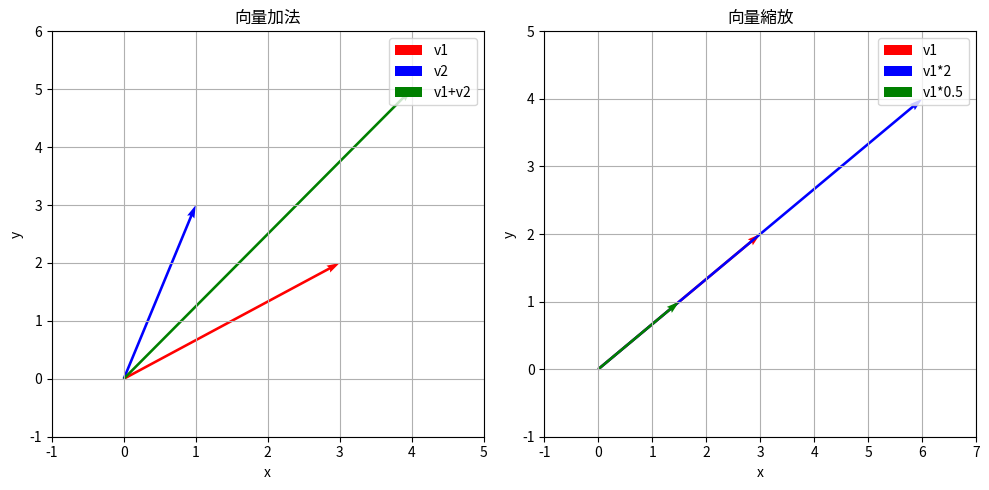

Write Python code to recreate this figure.
"""
線性代數基礎 - 向量與矩陣
適用於 AOI/上位機開發

學習目標：
1. 理解向量的基本操作
2. 掌握矩陣運算
3. 應用於實際 AOI 場景
"""

import numpy as np
import matplotlib.pyplot as plt
from mpl_toolkits.mplot3d import Axes3D

# ============================================
# 第一部分：向量基礎
# ============================================

def vector_basics():
    """向量的基本操作"""
    print("=" * 50)
    print("向量基礎操作")
    print("=" * 50)

    # 創建向量（代表 AOI 中的一個點座標）
    point_a = np.array([100, 200])  # (x, y) 像素座標
    point_b = np.array([300, 400])

    print(f"點 A 座標: {point_a}")
    print(f"點 B 座標: {point_b}")

    # 向量加法（平移）
    translation = np.array([50, -30])
    point_a_shifted = point_a + translation
    print(f"\n點 A 平移後: {point_a_shifted}")

    # 向量減法（計算方向向量）
    direction = point_b - point_a
    print(f"\nA 到 B 的方向向量: {direction}")

    # 向量長度（距離）
    distance = np.linalg.norm(direction)
    print(f"A 到 B 的距離: {distance:.2f} 像素")

    # 單位向量（方向）
    unit_vector = direction / distance
    print(f"單位方向向量: {unit_vector}")

    # 點積（判斷角度）
    v1 = np.array([1, 0])
    v2 = np.array([1, 1])
    dot_product = np.dot(v1, v2)
    angle = np.arccos(dot_product / (np.linalg.norm(v1) * np.linalg.norm(v2)))
    print(f"\n向量 {v1} 和 {v2} 的夾角: {np.degrees(angle):.2f}度")

    return point_a, point_b, direction


def visualize_vectors():
    """視覺化向量運算"""
    plt.figure(figsize=(10, 5))

    # 原始向量
    origin = np.array([0, 0])
    v1 = np.array([3, 2])
    v2 = np.array([1, 3])

    # 繪製向量
    plt.subplot(1, 2, 1)
    plt.quiver(*origin, *v1, angles='xy', scale_units='xy', scale=1, color='r', label='v1', width=0.006)
    plt.quiver(*origin, *v2, angles='xy', scale_units='xy', scale=1, color='b', label='v2', width=0.006)
    plt.quiver(*origin, *(v1+v2), angles='xy', scale_units='xy', scale=1, color='g', label='v1+v2', width=0.006)
    plt.xlim(-1, 5)
    plt.ylim(-1, 6)
    plt.grid(True)
    plt.legend()
    plt.title('向量加法')
    plt.xlabel('x')
    plt.ylabel('y')

    # 縮放
    plt.subplot(1, 2, 2)
    plt.quiver(*origin, *v1, angles='xy', scale_units='xy', scale=1, color='r', label='v1', width=0.006)
    plt.quiver(*origin, *(v1*2), angles='xy', scale_units='xy', scale=1, color='b', label='v1*2', width=0.006)
    plt.quiver(*origin, *(v1*0.5), angles='xy', scale_units='xy', scale=1, color='g', label='v1*0.5', width=0.006)
    plt.xlim(-1, 7)
    plt.ylim(-1, 5)
    plt.grid(True)
    plt.legend()
    plt.title('向量縮放')
    plt.xlabel('x')
    plt.ylabel('y')

    plt.tight_layout()
    plt.savefig('C:\\Users\\Liily.Chen\\Desktop\\computer-vision-application\\practice\\1_linear_algebra\\vectors_visualization.png', dpi=100)
    print("\n向量視覺化圖已儲存: vectors_visualization.png")
    plt.close()


# ============================================
# 第二部分：矩陣基礎
# ============================================

def matrix_basics():
    """矩陣的基本操作"""
    print("\n" + "=" * 50)
    print("矩陣基礎操作")
    print("=" * 50)

    # 創建矩陣（代表影像或變換）
    A = np.array([[1, 2],
                  [3, 4]])
    B = np.array([[5, 6],
                  [7, 8]])

    print(f"矩陣 A:\n{A}")
    print(f"\n矩陣 B:\n{B}")

    # 矩陣加法
    print(f"\nA + B:\n{A + B}")

    # 矩陣乘法（變換組合）
    print(f"\nA × B:\n{np.dot(A, B)}")

    # 轉置（常用於資料處理）
    print(f"\nA 的轉置:\n{A.T}")

    # 逆矩陣（反向變換）
    if np.linalg.det(A) != 0:
        A_inv = np.linalg.inv(A)
        print(f"\nA 的逆矩陣:\n{A_inv}")
        print(f"\n驗證 A × A⁻¹ = I:\n{np.dot(A, A_inv)}")

    # 矩陣乘向量（應用變換）
    v = np.array([10, 20])
    transformed = np.dot(A, v)
    print(f"\n向量 {v} 經過變換 A 後: {transformed}")

    return A, B


def matrix_for_image_processing():
    """矩陣在影像處理中的應用"""
    print("\n" + "=" * 50)
    print("矩陣應用：影像處理")
    print("=" * 50)

    # 創建簡單的影像矩陣（灰階值）
    image = np.array([[100, 150, 200],
                      [120, 170, 210],
                      [110, 160, 190]], dtype=np.uint8)

    print(f"原始影像（3×3像素）:\n{image}")

    # 影像增強：對比度調整
    contrast_factor = 1.5
    enhanced = np.clip(image * contrast_factor, 0, 255).astype(np.uint8)
    print(f"\n增強對比度後:\n{enhanced}")

    # 影像濾波：平均濾波器（模糊）
    kernel = np.ones((3, 3)) / 9
    print(f"\n平均濾波核:\n{kernel}")

    # 銳化濾波器
    sharpen_kernel = np.array([[ 0, -1,  0],
                               [-1,  5, -1],
                               [ 0, -1,  0]])
    print(f"\n銳化濾波核:\n{sharpen_kernel}")

    return image, kernel


# ============================================
# 第三部分：AOI 實際應用
# ============================================

def aoi_coordinate_transform():
    """AOI 中的座標變換"""
    print("\n" + "=" * 50)
    print("AOI 應用：座標系統轉換")
    print("=" * 50)

    # 影像座標系（像素）
    image_point = np.array([640, 480])  # 中心點
    print(f"影像座標（像素）: {image_point}")

    # 轉換到機器座標系（mm）
    # 假設：1像素 = 0.01mm，原點在影像中心
    pixel_to_mm = 0.01
    image_center = np.array([640, 480])
    machine_point = (image_point - image_center) * pixel_to_mm
    print(f"機器座標（mm）: {machine_point}")

    # 變換矩陣：旋轉 + 平移
    angle = np.radians(30)  # 旋轉30度
    rotation = np.array([[np.cos(angle), -np.sin(angle)],
                        [np.sin(angle),  np.cos(angle)]])

    rotated_point = np.dot(rotation, machine_point)
    print(f"旋轉30度後: {rotated_point}")

    # 加上偏移
    offset = np.array([100, 50])
    final_point = rotated_point + offset
    print(f"最終機器座標: {final_point}")

    return final_point


def calculate_defect_features():
    """計算瑕疵特徵（使用矩陣）"""
    print("\n" + "=" * 50)
    print("AOI 應用：瑕疵特徵計算")
    print("=" * 50)

    # 瑕疵的像素座標列表
    defect_pixels = np.array([
        [100, 200],
        [101, 200],
        [102, 200],
        [100, 201],
        [101, 201],
        [102, 201]
    ])

    print(f"瑕疵像素座標:\n{defect_pixels}")

    # 計算中心點（質心）
    centroid = np.mean(defect_pixels, axis=0)
    print(f"\n瑕疵中心: {centroid}")

    # 計算面積（像素數）
    area = len(defect_pixels)
    print(f"瑕疵面積: {area} 像素")

    # 計算邊界框
    min_coords = np.min(defect_pixels, axis=0)
    max_coords = np.max(defect_pixels, axis=0)
    bbox_size = max_coords - min_coords + 1
    print(f"邊界框: {min_coords} 到 {max_coords}")
    print(f"邊界框尺寸: {bbox_size}")

    # 計算方向（主軸）
    centered = defect_pixels - centroid
    covariance = np.dot(centered.T, centered) / len(defect_pixels)
    eigenvalues, eigenvectors = np.linalg.eig(covariance)
    main_direction = eigenvectors[:, np.argmax(eigenvalues)]
    angle = np.degrees(np.arctan2(main_direction[1], main_direction[0]))
    print(f"主軸方向: {angle:.2f}度")

    return centroid, area, angle


# ============================================
# 練習題
# ============================================

def exercises():
    """練習題"""
    print("\n" + "=" * 50)
    print("練習題")
    print("=" * 50)

    print("""
    練習 1: 計算兩點距離
    - 給定影像上兩個瑕疵的座標 A(150, 200) 和 B(450, 600)
    - 計算它們之間的距離（像素）
    - 提示: 使用 np.linalg.norm()

    練習 2: 座標變換
    - 有一個點 P(100, 100) 在影像座標系中
    - 將其旋轉45度
    - 然後平移 (50, -30)
    - 求最終座標

    練習 3: 多點質心計算
    - 給定一組點的座標（自己創建5-10個點）
    - 計算這些點的質心
    - 計算每個點到質心的平均距離

    練習 4: 矩陣變換組合
    - 創建一個縮放矩陣（放大2倍）
    - 創建一個旋轉矩陣（旋轉90度）
    - 將兩個變換組合成一個矩陣
    - 應用到向量 (10, 20) 上
    """)

    # 練習 1 解答區（讓學習者自己填寫）
    print("\n# 練習 1 解答：")
    A = np.array([150, 200])
    B = np.array([450, 600])
    # 在這裡寫你的代碼
    distance = None  # 計算距離
    # print(f"距離: {distance}")

    print("\n# 練習 2 解答：")
    P = np.array([100, 100])
    # 在這裡寫你的代碼

    print("\n# 練習 3 解答：")
    # 在這裡寫你的代碼

    print("\n# 練習 4 解答：")
    # 在這裡寫你的代碼


# ============================================
# 主程式
# ============================================

if __name__ == "__main__":
    print("線性代數基礎教學 - 向量與矩陣\n")

    # 執行所有示範
    vector_basics()
    visualize_vectors()
    matrix_basics()
    matrix_for_image_processing()
    aoi_coordinate_transform()
    calculate_defect_features()
    exercises()

    print("\n" + "=" * 50)
    print("教學完成！")
    print("=" * 50)
    print("\n下一步：學習 02_rotation_matrices.py（旋轉矩陣）")
